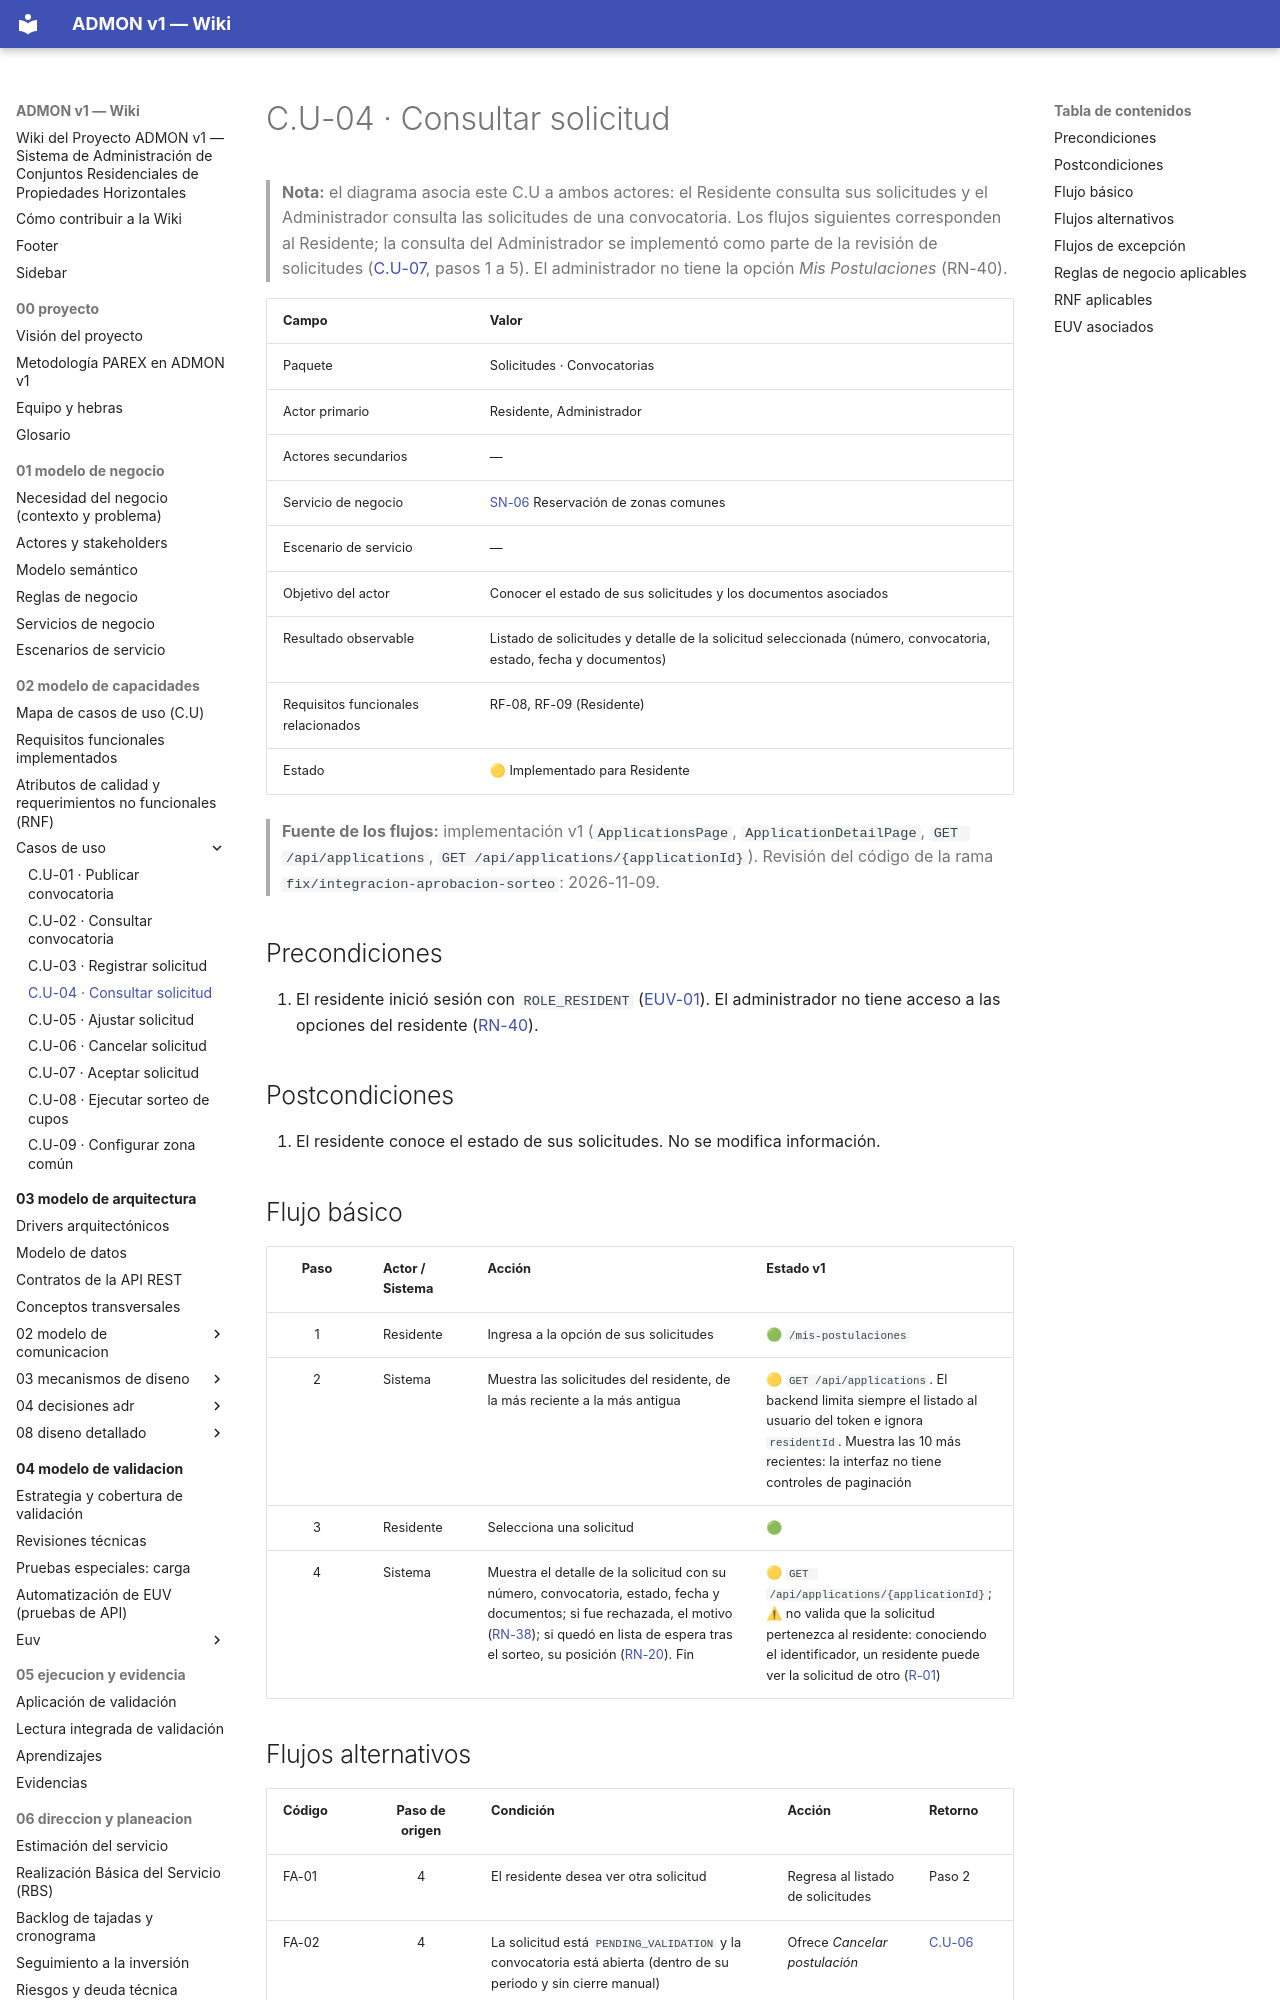

repository: OscarSneyder/admonv1-wiki · page: 02-modelo-de-capacidades/casos-de-uso/C.U-04-consultar-solicitud/index.html · generator: mkdocs

# C.U-04 · Consultar solicitud

> **Nota:** el diagrama asocia este C.U a ambos actores: el Residente consulta sus solicitudes y el Administrador consulta las solicitudes de una convocatoria. Los flujos siguientes corresponden al Residente; la consulta del Administrador se implementó como parte de la revisión de solicitudes ([C.U-07](C.U-07-aceptar-solicitud.md), pasos 1 a 5). El administrador no tiene la opción *Mis Postulaciones* (RN-40).

| Campo | Valor |
|-------|-------|
| Paquete | Solicitudes · Convocatorias |
| Actor primario | Residente, Administrador |
| Actores secundarios | — |
| Servicio de negocio | [SN-06](../../01-modelo-de-negocio/05-servicios-de-negocio.md) Reservación de zonas comunes |
| Escenario de servicio | — |
| Objetivo del actor | Conocer el estado de sus solicitudes y los documentos asociados |
| Resultado observable | Listado de solicitudes y detalle de la solicitud seleccionada (número, convocatoria, estado, fecha y documentos) |
| Requisitos funcionales relacionados | RF-08, RF-09 (Residente) |
| Estado | 🟡 Implementado para Residente |

> **Fuente de los flujos:** implementación v1 (`ApplicationsPage`, `ApplicationDetailPage`, `GET /api/applications`, `GET /api/applications/{applicationId}`). Revisión del código de la rama `fix/integracion-aprobacion-sorteo`: 2026-11-09.

## Precondiciones
1. El residente inició sesión con `ROLE_RESIDENT` ([EUV-01](../../04-modelo-de-validacion/euv/EUV-01-iniciar-sesion.md)). El administrador no tiene acceso a las opciones del residente ([RN-40](../../01-modelo-de-negocio/04-reglas-de-negocio.md)).

## Postcondiciones
1. El residente conoce el estado de sus solicitudes. No se modifica información.

## Flujo básico
| Paso | Actor / Sistema | Acción | Estado v1 |
|:----:|-----------------|--------|-----------|
| 1 | Residente | Ingresa a la opción de sus solicitudes | 🟢 `/mis-postulaciones` |
| 2 | Sistema | Muestra las solicitudes del residente, de la más reciente a la más antigua | 🟡 `GET /api/applications`. El backend limita siempre el listado al usuario del token e ignora `residentId`. Muestra las 10 más recientes: la interfaz no tiene controles de paginación |
| 3 | Residente | Selecciona una solicitud | 🟢 |
| 4 | Sistema | Muestra el detalle de la solicitud con su número, convocatoria, estado, fecha y documentos; si fue rechazada, el motivo ([RN-38](../../01-modelo-de-negocio/04-reglas-de-negocio.md)); si quedó en lista de espera tras el sorteo, su posición ([RN-20](../../01-modelo-de-negocio/04-reglas-de-negocio.md#reglas-identificadas-por-implementar)). Fin | 🟡 `GET /api/applications/{applicationId}`; ⚠ no valida que la solicitud pertenezca al residente: conociendo el identificador, un residente puede ver la solicitud de otro ([R-01](../../06-direccion-y-planeacion/05-riesgos-y-deuda-tecnica.md)) |
